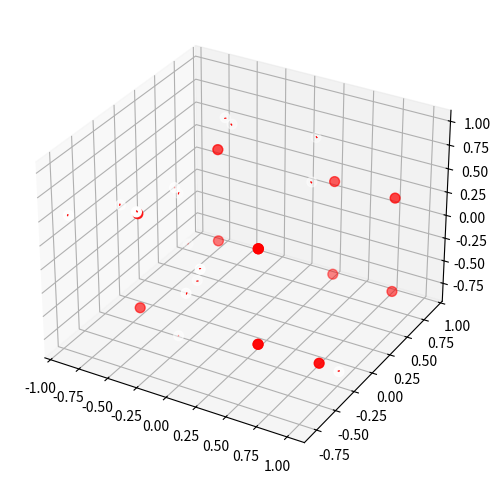

This chart was generated by the following Python code:

import numpy as np
import matplotlib.pyplot as plt
import matplotlib.animation as animation
from mpl_toolkits.mplot3d import Axes3D

# Define the number of point lights
num_lights = 15

# Define the colors of the point lights
colors = [(1, 1, 1)] * num_lights  # white

# Define the positions of the point lights
positions = np.random.rand(num_lights, 3) * 2 - 1  # random positions between -1 and 1

# Define the target positions of the point lights
target_positions = np.zeros((num_lights, 3))
target_positions[0, 0] = 1
target_positions[0, 1] = 0.5
target_positions[0, 2] = 0.5

target_positions[1, 0] = 1
target_positions[1, 1] = 0.5
target_positions[1, 2] = -0.5

target_positions[2, 0] = 1
target_positions[2, 1] = -0.5
target_positions[2, 2] = -0.5

target_positions[3, 0] = 0.5
target_positions[3, 1] = -0.5
target_positions[3, 2] = -0.5

target_positions[4, 0] = 0.5
target_positions[4, 1] = -0.5
target_positions[4, 2] = 0.5

target_positions[5, 0] = 0.5
target_positions[5, 1] = 0.5
target_positions[5, 2] = 0.5

target_positions[6, 0] = -0.5
target_positions[6, 1] = 0.5
target_positions[6, 2] = 0.5

target_positions[7, 0] = -0.5
target_positions[7, 1]  = 0.5
target_positions[7, 2] = -0.5

target_positions[8, 0] = -0.5
target_positions[8, 1]  = -0.5
target_positions[8, 2] = -0.5

target_positions[9, 0] = -0.5
target_positions[9, 1]  = -0.5
target_positions[9, 2] = 0.5

target_positions[10, 0] = -0.5
target_positions[10, 1]  = 0.5
target_positions[10, 2] = 0.5

target_positions[11, 0] = -0.5
target_positions[11, 1]  = 0.5
target_positions[11, 2] = -0.5

target_positions[12, 0] = 0.5
target_positions[12, 1]  = 0.5
target_positions[12, 2] = -0.5

target_positions[13, 0] = 0.5
target_positions[13, 1]  = -0.5
target_positions[13, 2] = -0.5

target_positions[14, 0] = 0.5
target_positions[14, 1]  = -0.5
target_positions[14, 2] = 0.5

# Define the velocity of the point lights
velocities = np.zeros((num_lights, 3))
velocities[0, 0] = 0.05
velocities[0, 1] = 0.05
velocities[0, 2] = 0.05

velocities[1, 0] = -0.05
velocities[1, 1] = 0.05
velocities[1, 2] = 0.05

velocities[2, 0] = -0.05
velocities[2, 1] = -0.05
velocities[2, 2] = 0.05

velocities[3, 0] = -0.05
velocities[3, 1] = -0.05
velocities[3, 2] = -0.05

velocities[4, 0] = 0.05
velocities[4, 1] = -0.05
velocities[4, 2] = -0.05

velocities[5, 0] = 0.05
velocities[5, 1] = -0.05
velocities[5, 2] = 0.05

velocities[6, 0] = 0.05
velocities[6, 1] = 0.05
velocities[6, 2] = -0.05

velocities[7, 0] = 0.05
velocities[7, 1]  = 0.05
velocities[7, 2] = 0.05

velocities[8, 0] = 0.05
velocities[8, 1]  = 0.05
velocities[8, 2] = -0.05

velocities[9, 0] = 0.05
velocities[9, 1]  = -0.05
velocities[9, 2] = -0.05

velocities[10, 0] = -0.05
velocities[10, 1]  = 0.05
velocities[10, 2] = 0.05

velocities[11, 0] = -0.05
velocities[11, 1]  = 0.05
velocities[11, 2] = -0.05

velocities[12, 0] = -0.05
velocities[12, 1]  = 0.05
velocities[12, 2] = -0.05

velocities[13, 0] = -0.05
velocities[13, 1]  = -0.05
velocities[13, 2] = -0.05

velocities[14, 0] = -0.05
velocities[14, 1]  = -0.05
velocities[14, 2] = 0.05

# Define the figure
fig = plt.figure(figsize=(6, 6))

# Define the axis
ax = fig.add_subplot(111, projection='3d')

# Define the point lights
lights = ax.scatter(positions[:, 0], positions[:, 1], positions[:, 2], c=colors, s=50)

# Define the target positions of the point lights
target_positions = ax.scatter(target_positions[:, 0], target_positions[:, 1], target_positions[:, 2], c='r', s=50)

# Define the velocities of the point lights
velocities = ax.quiver(positions[:, 0], positions[:, 1], positions[:, 2], velocities[:, 0], velocities[:, 1], velocities[:, 2], color='r', length=0.1)

# Define the animation function
def animate(i):
    global positions, velocities
    
    # Update the positions of the point lights
    positions = positions + velocities * 0.01
    
    # Update the velocities of the point lights
    velocities = velocities * 0.99
    
    # Update the positions of the target point lights
    target_positions = target_positions + 0.01
    
    # Update the positions of the point lights towards the target positions
    for j in range(num_lights):
        positions[j, :] = positions[j, :] + (target_positions[j, :] - positions[j, :]) * 0.01
    
    # Clear the axis
    ax.clear()
    
    # Plot the point lights
    ax.scatter(positions[:, 0], positions[:, 1], positions[:, 2], c=colors, s=50)
    
    # Plot the target positions of the point lights
    ax.scatter(target_positions[:, 0], target_positions[:, 1], target_positions[:, 2], c='r', s=50)
    
    # Plot the velocities of the point lights
    ax.quiver(positions[:, 0], positions[:, 1], positions[:, 2], velocities[:, 0], velocities[:, 1], velocities[:, 2], color='r', length=0.1)

# Define the animation
ani = animation.FuncAnimation(fig, animate, frames=200, interval=50)

# Display the animation
plt.show()
